Labelled photos from "data", an image-classification folder in clevecque/object_position. The possible labels are: from top, side, three quarters front left, three quarters front right.

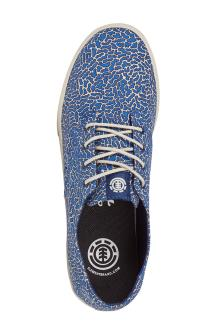
Label: from top

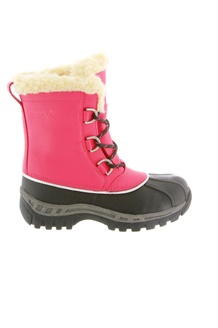
Label: side

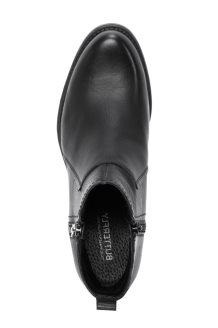
Label: from top

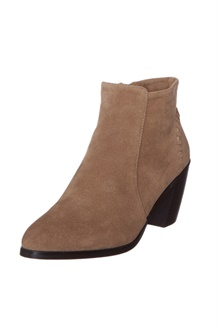
Label: three quarters front left

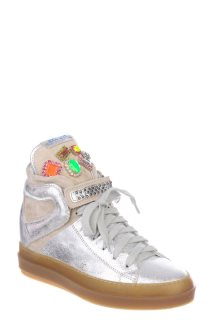
Label: three quarters front right

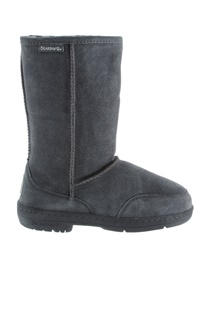
Label: side
